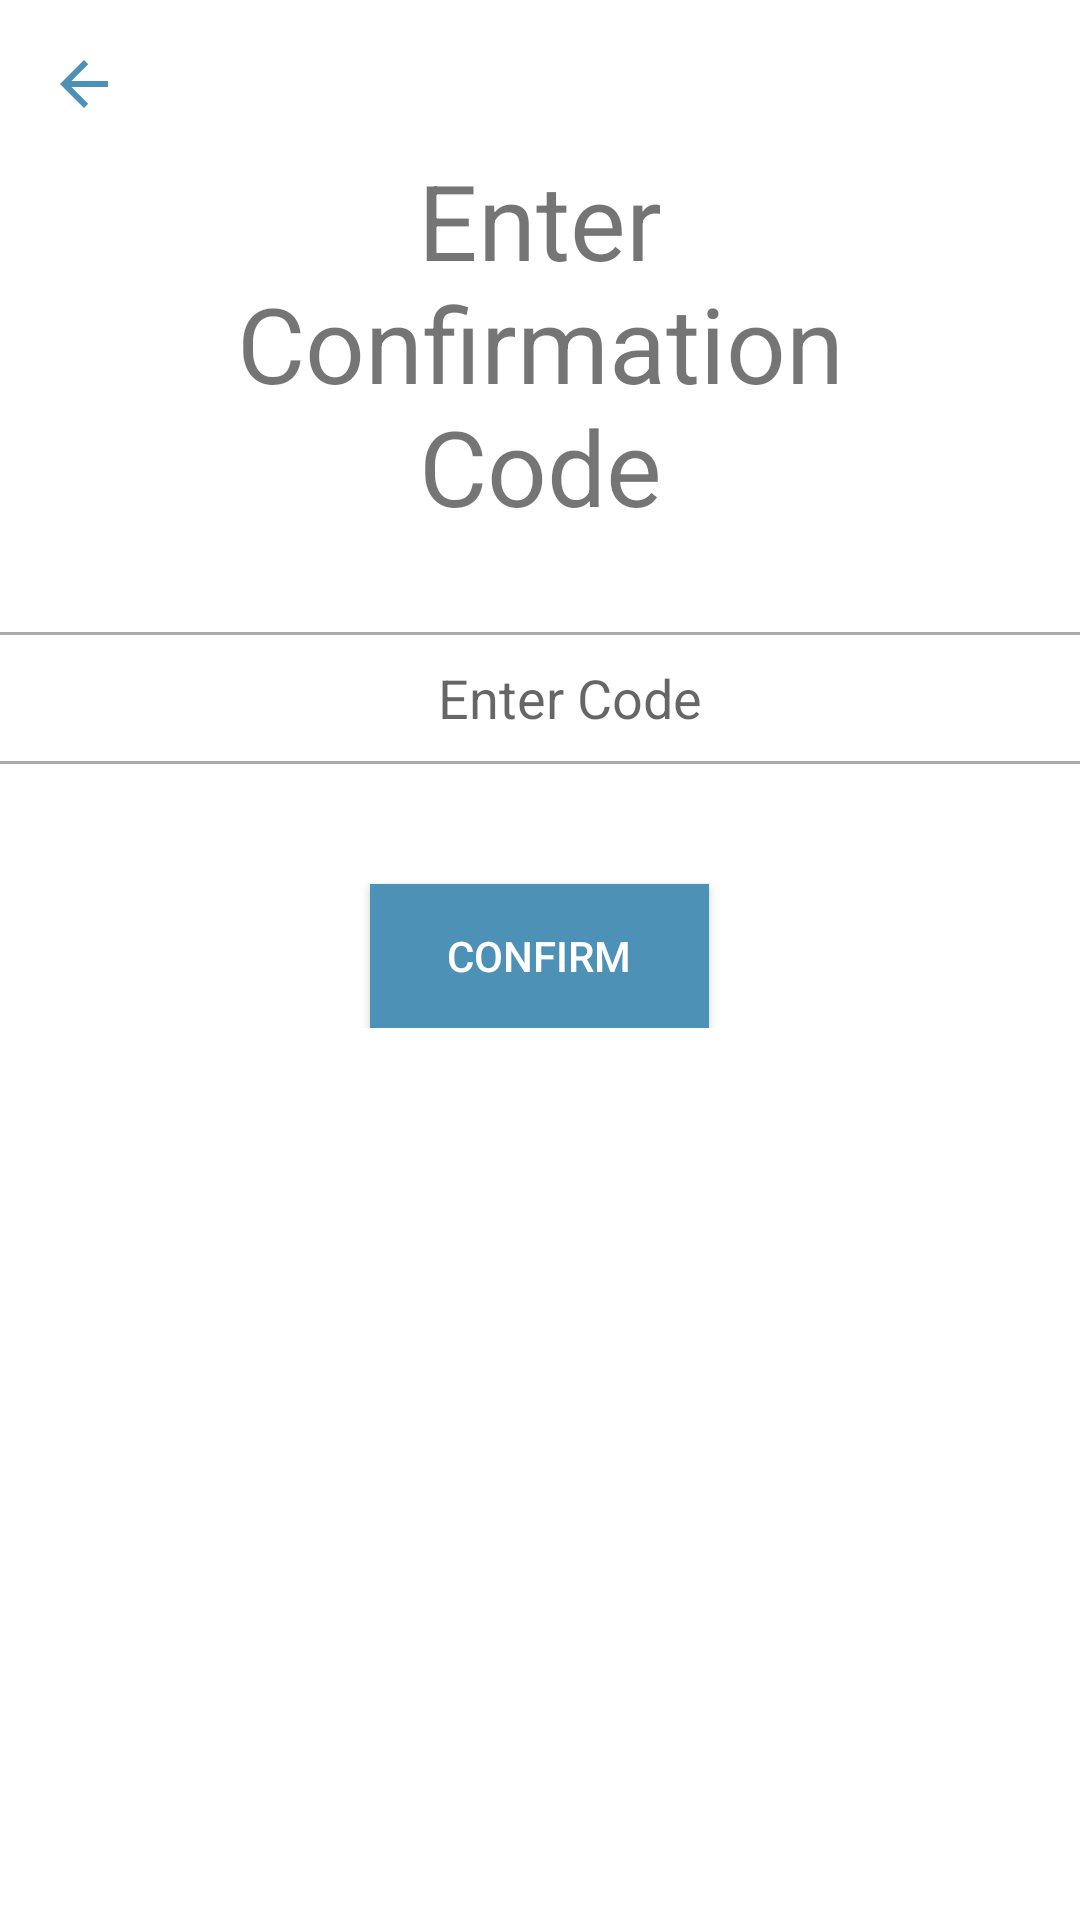

Layout XML and referenced resources for this Android screen:
<!-- AndroidManifest.xml: application theme Theme.YouIDFix -->
<!-- res/layout/activity_confirm_sign_up.xml -->
<?xml version="1.0" encoding="utf-8"?>
<ScrollView xmlns:app="http://schemas.android.com/apk/res-auto"
    xmlns:tools="http://schemas.android.com/tools"
    android:layout_width="match_parent"
    android:layout_height="match_parent"
    xmlns:android="http://schemas.android.com/apk/res/android">

    <RelativeLayout
        android:layout_width="match_parent"
        android:layout_height="wrap_content"
        tools:context=".ConfirmSignUp">

        <TextView
            android:id="@+id/textEnterConfirmationCode"
            android:layout_width="match_parent"
            android:layout_height="wrap_content"
            android:layout_marginStart="50dp"
            android:layout_marginTop="50dp"
            android:layout_marginEnd="50dp"
            android:layout_marginBottom="16dp"
            android:gravity="center"
            android:text="@string/enter_confirmation_code"
            android:textSize="35sp" />

        <View
            android:id="@+id/divider1"
            android:layout_width="match_parent"
            android:layout_height="1dp"
            android:layout_marginTop="16dp"
            android:background="@android:color/darker_gray"
            android:layout_below="@+id/textEnterConfirmationCode"/>

        <EditText
            android:id="@+id/editTextCode"
            android:layout_width="match_parent"
            android:layout_height="42dp"
            android:layout_below="@+id/divider1"
            android:autofillHints="Confirmation Code"
            android:background="#30ffffff"
            android:drawablePadding="20dp"
            android:ems="10"
            android:gravity="center"
            android:hint="@string/enter_code"
            android:inputType="number"
            android:paddingStart="20dp"
            tools:ignore="RtlSymmetry,TextContrastCheck,TouchTargetSizeCheck" />

        <View
            android:id="@+id/divider2"
            android:layout_width="match_parent"
            android:layout_height="1dp"
            android:background="@android:color/darker_gray"
            android:layout_below="@+id/editTextCode"/>

        <androidx.appcompat.widget.AppCompatButton
            android:id="@+id/buttonConfirmSignUp"
            android:layout_width="113dp"
            android:layout_height="wrap_content"
            android:layout_below="@+id/divider2"
            android:layout_centerHorizontal="true"
            android:layout_marginTop="40dp"
            android:background="#4E91B7"
            android:textColor="@android:color/white"
            android:text="@string/confirm"
            tools:ignore="TextContrastCheck,DuplicateSpeakableTextCheck" />

        <ImageView
            android:id="@+id/backArrow"
            android:layout_width="wrap_content"
            android:layout_height="wrap_content"
            android:layout_marginStart="16dp"
            android:layout_marginTop="16dp"
            android:contentDescription="@string/return_to_previous_page"
            app:layout_constraintBottom_toBottomOf="parent"
            app:layout_constraintStart_toStartOf="parent"
            app:layout_constraintTop_toTopOf="parent"
            app:layout_constraintVertical_bias="0.022"
            app:srcCompat="@drawable/ic_baseline_arrow_back_24"
            tools:ignore="TouchTargetSizeCheck,SpeakableTextPresentCheck" />

    </RelativeLayout> </ScrollView>
<!-- resources referenced by this layout -->
<resources>
  <!-- drawable ic_baseline_arrow_back_24 (drawable) -->
  <vector android:autoMirrored="true" android:height="24dp"
      android:tint="#4E91B7" android:viewportHeight="24"
      android:viewportWidth="24" android:width="24dp" xmlns:android="http://schemas.android.com/apk/res/android">
      <path android:fillColor="@android:color/white" android:pathData="M20,11H7.83l5.59,-5.59L12,4l-8,8 8,8 1.41,-1.41L7.83,13H20v-2z"/>
  </vector>
  <string name="confirm">Confirm</string>
  <string name="enter_code">Enter Code</string>
  <string name="enter_confirmation_code">Enter Confirmation Code</string>
  <string name="return_to_previous_page">Return to previous page</string>
  <style name="Theme.YouIDFix" parent="Theme.MaterialComponents.DayNight.NoActionBar">
          
          <item name="colorPrimary">#4E91B7</item>
          <item name="colorPrimaryVariant">#749EB7</item>
          <item name="colorOnPrimary">@color/white</item>
          
          <item name="colorSecondary">#4E91B7</item>
          <item name="colorSecondaryVariant">#749EB7</item>
          <item name="colorOnSecondary">@color/black</item>
          
          <item name="android:statusBarColor" tools:targetApi="l">?attr/colorPrimaryVariant</item>
          
      </style>
  <!-- not gathered from this repository: default colours our renderer supplied (Android Studio template values) -->
  <color name="black">#FF000000</color>
  <color name="white">#FFFFFFFF</color>
</resources>
